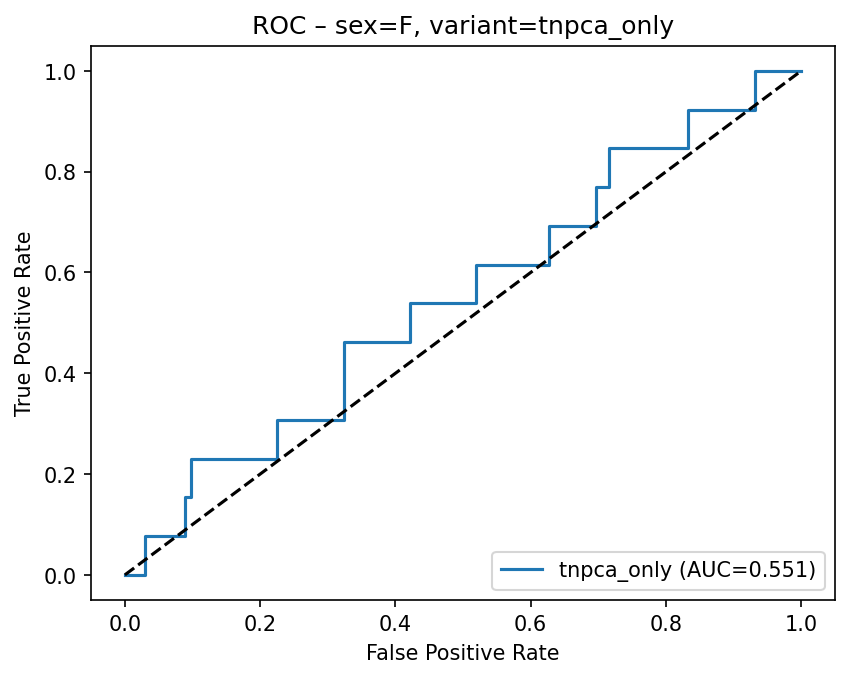

The data file committed next to this chart (first rows):
fpr, tpr
0.0, 0.0
0.009804, 0.0
0.02941, 0.0
0.02941, 0.07692
0.08824, 0.07692
0.08824, 0.1538
0.09804, 0.1538
0.09804, 0.2308
0.2255, 0.2308
0.2255, 0.3077
0.3235, 0.3077
0.3235, 0.4615
0.4216, 0.4615
0.4216, 0.5385
0.5196, 0.5385
0.5196, 0.6154
0.6275, 0.6154
0.6275, 0.6923
0.6961, 0.6923
0.6961, 0.7692
0.7157, 0.7692
0.7157, 0.8462
0.8333, 0.8462
0.8333, 0.9231
0.9314, 0.9231
0.9314, 1.0
1.0, 1.0
